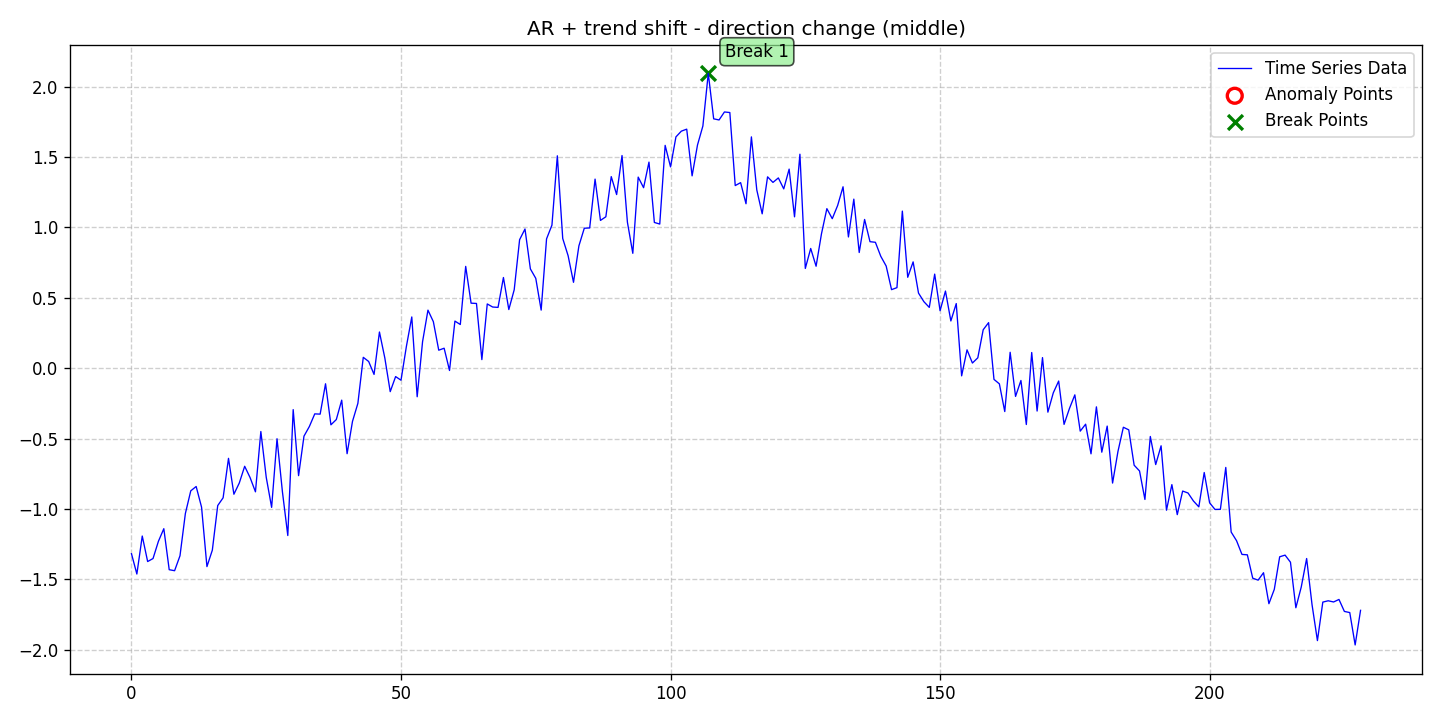

The file beside this chart, header and first rows:
date, data, stationary, det_lin_up, det_lin_down, det_quad, det_cubic, det_exp, det_damped, stoc_trend, volatility, single_seas, multiple_seas, point_anom_single, point_anom_multi, collect_anom, context_anom, mean_shift, var_shift, trend_shift, point_anom_count, point_anom_location, point_anom_point, collect_anom_count
2020-01-01, -1.317, 0, 0, 0, 0, 0, 0, 0, 0, 0, 0, 0, 0, 0, 0, 0, 0, 0, 1, 0, none, , 0
2020-01-02, -1.461, 0, 0, 0, 0, 0, 0, 0, 0, 0, 0, 0, 0, 0, 0, 0, 0, 0, 1, 0, none, , 0
2020-01-03, -1.191, 0, 0, 0, 0, 0, 0, 0, 0, 0, 0, 0, 0, 0, 0, 0, 0, 0, 1, 0, none, , 0
2020-01-04, -1.373, 0, 0, 0, 0, 0, 0, 0, 0, 0, 0, 0, 0, 0, 0, 0, 0, 0, 1, 0, none, , 0
2020-01-05, -1.351, 0, 0, 0, 0, 0, 0, 0, 0, 0, 0, 0, 0, 0, 0, 0, 0, 0, 1, 0, none, , 0
2020-01-06, -1.229, 0, 0, 0, 0, 0, 0, 0, 0, 0, 0, 0, 0, 0, 0, 0, 0, 0, 1, 0, none, , 0
2020-01-07, -1.139, 0, 0, 0, 0, 0, 0, 0, 0, 0, 0, 0, 0, 0, 0, 0, 0, 0, 1, 0, none, , 0
2020-01-08, -1.43, 0, 0, 0, 0, 0, 0, 0, 0, 0, 0, 0, 0, 0, 0, 0, 0, 0, 1, 0, none, , 0
2020-01-09, -1.438, 0, 0, 0, 0, 0, 0, 0, 0, 0, 0, 0, 0, 0, 0, 0, 0, 0, 1, 0, none, , 0
2020-01-10, -1.332, 0, 0, 0, 0, 0, 0, 0, 0, 0, 0, 0, 0, 0, 0, 0, 0, 0, 1, 0, none, , 0
2020-01-11, -1.031, 0, 0, 0, 0, 0, 0, 0, 0, 0, 0, 0, 0, 0, 0, 0, 0, 0, 1, 0, none, , 0
2020-01-12, -0.8703, 0, 0, 0, 0, 0, 0, 0, 0, 0, 0, 0, 0, 0, 0, 0, 0, 0, 1, 0, none, , 0
2020-01-13, -0.8396, 0, 0, 0, 0, 0, 0, 0, 0, 0, 0, 0, 0, 0, 0, 0, 0, 0, 1, 0, none, , 0
2020-01-14, -0.9861, 0, 0, 0, 0, 0, 0, 0, 0, 0, 0, 0, 0, 0, 0, 0, 0, 0, 1, 0, none, , 0
2020-01-15, -1.409, 0, 0, 0, 0, 0, 0, 0, 0, 0, 0, 0, 0, 0, 0, 0, 0, 0, 1, 0, none, , 0
2020-01-16, -1.292, 0, 0, 0, 0, 0, 0, 0, 0, 0, 0, 0, 0, 0, 0, 0, 0, 0, 1, 0, none, , 0
2020-01-17, -0.975, 0, 0, 0, 0, 0, 0, 0, 0, 0, 0, 0, 0, 0, 0, 0, 0, 0, 1, 0, none, , 0
2020-01-18, -0.9198, 0, 0, 0, 0, 0, 0, 0, 0, 0, 0, 0, 0, 0, 0, 0, 0, 0, 1, 0, none, , 0
2020-01-19, -0.6396, 0, 0, 0, 0, 0, 0, 0, 0, 0, 0, 0, 0, 0, 0, 0, 0, 0, 1, 0, none, , 0
2020-01-20, -0.8945, 0, 0, 0, 0, 0, 0, 0, 0, 0, 0, 0, 0, 0, 0, 0, 0, 0, 1, 0, none, , 0
2020-01-21, -0.8149, 0, 0, 0, 0, 0, 0, 0, 0, 0, 0, 0, 0, 0, 0, 0, 0, 0, 1, 0, none, , 0
2020-01-22, -0.696, 0, 0, 0, 0, 0, 0, 0, 0, 0, 0, 0, 0, 0, 0, 0, 0, 0, 1, 0, none, , 0
2020-01-23, -0.7759, 0, 0, 0, 0, 0, 0, 0, 0, 0, 0, 0, 0, 0, 0, 0, 0, 0, 1, 0, none, , 0
2020-01-24, -0.8773, 0, 0, 0, 0, 0, 0, 0, 0, 0, 0, 0, 0, 0, 0, 0, 0, 0, 1, 0, none, , 0
2020-01-25, -0.449, 0, 0, 0, 0, 0, 0, 0, 0, 0, 0, 0, 0, 0, 0, 0, 0, 0, 1, 0, none, , 0
2020-01-26, -0.7744, 0, 0, 0, 0, 0, 0, 0, 0, 0, 0, 0, 0, 0, 0, 0, 0, 0, 1, 0, none, , 0
2020-01-27, -0.9879, 0, 0, 0, 0, 0, 0, 0, 0, 0, 0, 0, 0, 0, 0, 0, 0, 0, 1, 0, none, , 0
2020-01-28, -0.5004, 0, 0, 0, 0, 0, 0, 0, 0, 0, 0, 0, 0, 0, 0, 0, 0, 0, 1, 0, none, , 0
2020-01-29, -0.8763, 0, 0, 0, 0, 0, 0, 0, 0, 0, 0, 0, 0, 0, 0, 0, 0, 0, 1, 0, none, , 0
2020-01-30, -1.188, 0, 0, 0, 0, 0, 0, 0, 0, 0, 0, 0, 0, 0, 0, 0, 0, 0, 1, 0, none, , 0
2020-01-31, -0.2936, 0, 0, 0, 0, 0, 0, 0, 0, 0, 0, 0, 0, 0, 0, 0, 0, 0, 1, 0, none, , 0
2020-02-01, -0.7624, 0, 0, 0, 0, 0, 0, 0, 0, 0, 0, 0, 0, 0, 0, 0, 0, 0, 1, 0, none, , 0
2020-02-02, -0.482, 0, 0, 0, 0, 0, 0, 0, 0, 0, 0, 0, 0, 0, 0, 0, 0, 0, 1, 0, none, , 0
2020-02-03, -0.4135, 0, 0, 0, 0, 0, 0, 0, 0, 0, 0, 0, 0, 0, 0, 0, 0, 0, 1, 0, none, , 0
2020-02-04, -0.3239, 0, 0, 0, 0, 0, 0, 0, 0, 0, 0, 0, 0, 0, 0, 0, 0, 0, 1, 0, none, , 0
2020-02-05, -0.3256, 0, 0, 0, 0, 0, 0, 0, 0, 0, 0, 0, 0, 0, 0, 0, 0, 0, 1, 0, none, , 0
2020-02-06, -0.11, 0, 0, 0, 0, 0, 0, 0, 0, 0, 0, 0, 0, 0, 0, 0, 0, 0, 1, 0, none, , 0
2020-02-07, -0.4015, 0, 0, 0, 0, 0, 0, 0, 0, 0, 0, 0, 0, 0, 0, 0, 0, 0, 1, 0, none, , 0
2020-02-08, -0.364, 0, 0, 0, 0, 0, 0, 0, 0, 0, 0, 0, 0, 0, 0, 0, 0, 0, 1, 0, none, , 0
2020-02-09, -0.2263, 0, 0, 0, 0, 0, 0, 0, 0, 0, 0, 0, 0, 0, 0, 0, 0, 0, 1, 0, none, , 0
2020-02-10, -0.6066, 0, 0, 0, 0, 0, 0, 0, 0, 0, 0, 0, 0, 0, 0, 0, 0, 0, 1, 0, none, , 0
2020-02-11, -0.3772, 0, 0, 0, 0, 0, 0, 0, 0, 0, 0, 0, 0, 0, 0, 0, 0, 0, 1, 0, none, , 0
2020-02-12, -0.249, 0, 0, 0, 0, 0, 0, 0, 0, 0, 0, 0, 0, 0, 0, 0, 0, 0, 1, 0, none, , 0
2020-02-13, 0.07785, 0, 0, 0, 0, 0, 0, 0, 0, 0, 0, 0, 0, 0, 0, 0, 0, 0, 1, 0, none, , 0
2020-02-14, 0.04831, 0, 0, 0, 0, 0, 0, 0, 0, 0, 0, 0, 0, 0, 0, 0, 0, 0, 1, 0, none, , 0
2020-02-15, -0.04367, 0, 0, 0, 0, 0, 0, 0, 0, 0, 0, 0, 0, 0, 0, 0, 0, 0, 1, 0, none, , 0
2020-02-16, 0.2577, 0, 0, 0, 0, 0, 0, 0, 0, 0, 0, 0, 0, 0, 0, 0, 0, 0, 1, 0, none, , 0
2020-02-17, 0.07294, 0, 0, 0, 0, 0, 0, 0, 0, 0, 0, 0, 0, 0, 0, 0, 0, 0, 1, 0, none, , 0
2020-02-18, -0.1659, 0, 0, 0, 0, 0, 0, 0, 0, 0, 0, 0, 0, 0, 0, 0, 0, 0, 1, 0, none, , 0
2020-02-19, -0.05897, 0, 0, 0, 0, 0, 0, 0, 0, 0, 0, 0, 0, 0, 0, 0, 0, 0, 1, 0, none, , 0
2020-02-20, -0.08473, 0, 0, 0, 0, 0, 0, 0, 0, 0, 0, 0, 0, 0, 0, 0, 0, 0, 1, 0, none, , 0
2020-02-21, 0.1555, 0, 0, 0, 0, 0, 0, 0, 0, 0, 0, 0, 0, 0, 0, 0, 0, 0, 1, 0, none, , 0
2020-02-22, 0.3645, 0, 0, 0, 0, 0, 0, 0, 0, 0, 0, 0, 0, 0, 0, 0, 0, 0, 1, 0, none, , 0
2020-02-23, -0.2022, 0, 0, 0, 0, 0, 0, 0, 0, 0, 0, 0, 0, 0, 0, 0, 0, 0, 1, 0, none, , 0
2020-02-24, 0.189, 0, 0, 0, 0, 0, 0, 0, 0, 0, 0, 0, 0, 0, 0, 0, 0, 0, 1, 0, none, , 0
2020-02-25, 0.4129, 0, 0, 0, 0, 0, 0, 0, 0, 0, 0, 0, 0, 0, 0, 0, 0, 0, 1, 0, none, , 0
2020-02-26, 0.3312, 0, 0, 0, 0, 0, 0, 0, 0, 0, 0, 0, 0, 0, 0, 0, 0, 0, 1, 0, none, , 0
2020-02-27, 0.1285, 0, 0, 0, 0, 0, 0, 0, 0, 0, 0, 0, 0, 0, 0, 0, 0, 0, 1, 0, none, , 0
2020-02-28, 0.1425, 0, 0, 0, 0, 0, 0, 0, 0, 0, 0, 0, 0, 0, 0, 0, 0, 0, 1, 0, none, , 0
2020-02-29, -0.01569, 0, 0, 0, 0, 0, 0, 0, 0, 0, 0, 0, 0, 0, 0, 0, 0, 0, 1, 0, none, , 0
... 169 more rows
